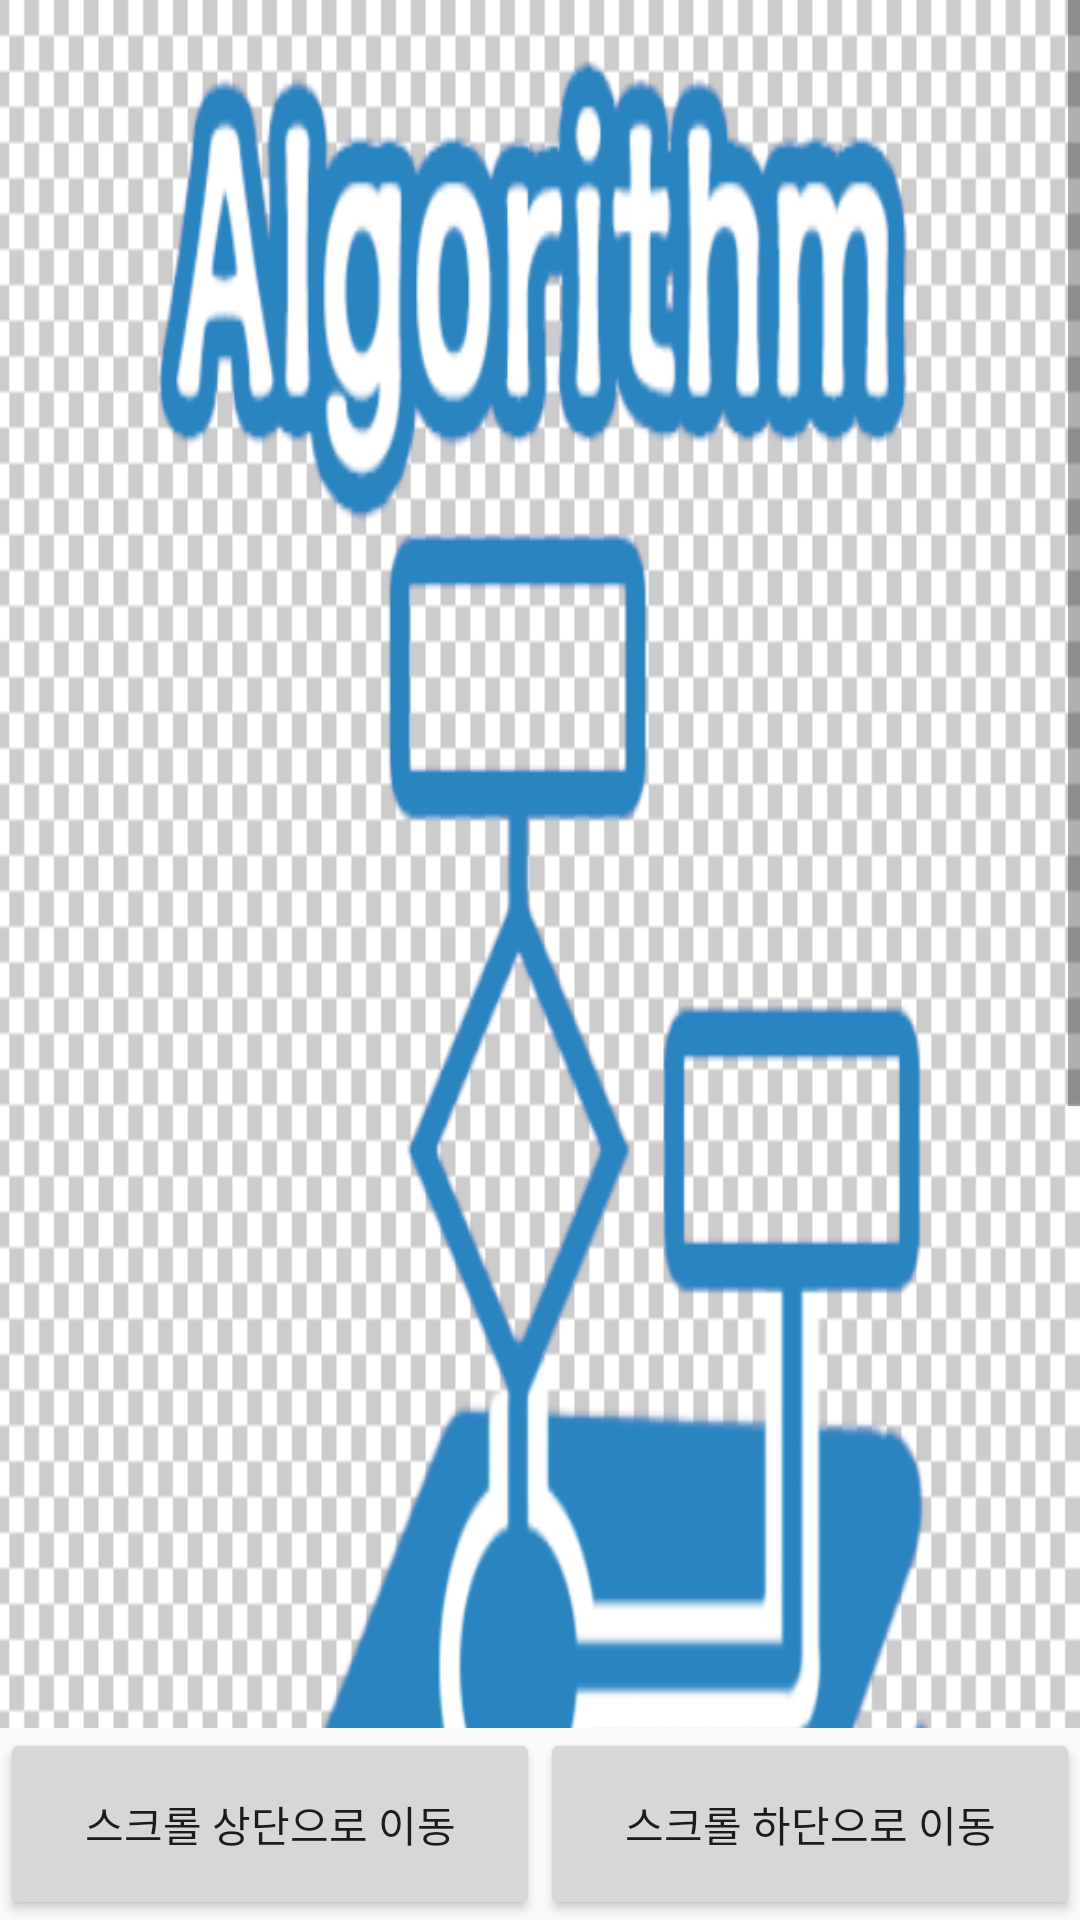

Reconstruct the res/layout file that produces this screen, plus the resources it refers to.
<!-- AndroidManifest.xml: application theme Theme.Github_test_and -->
<!-- res/layout/activity_mainpage.xml -->
<?xml version="1.0" encoding="utf-8"?>
<LinearLayout xmlns:android="http://schemas.android.com/apk/res/android"
    xmlns:app="http://schemas.android.com/apk/res-auto"
    xmlns:tools="http://schemas.android.com/tools"
    android:layout_width="match_parent"
    android:layout_height="match_parent"
    android:orientation="vertical"
    tools:context=".MainActivity">


    <ScrollView
        android:id="@+id/Scroll_View"
        android:layout_width="match_parent"
        android:layout_height="0dp"
        android:layout_weight="9">

        <LinearLayout
            android:layout_width="match_parent"
            android:layout_height="match_parent"
            android:orientation="vertical">


            <ImageView
                android:layout_width="match_parent"
                android:layout_height="900dp"
                android:background="@drawable/algorithm" />


        </LinearLayout>

    </ScrollView>

    <LinearLayout
        android:layout_width="match_parent"
        android:layout_height="0dp"
        android:layout_weight="1"
        android:orientation="horizontal">

        <Button
            android:id="@+id/Button_1"
            android:layout_width="0dp"
            android:layout_height="match_parent"
            android:layout_weight="1"
            android:text="스크롤 상단으로 이동" />


        <Button
            android:id="@+id/Button_2"
            android:layout_width="0dp"
            android:layout_height="match_parent"
            android:layout_weight="1"
            android:text="스크롤 하단으로 이동" />

    </LinearLayout>

</LinearLayout>
<!-- resources referenced by this layout -->
<resources>
  <!-- drawable algorithm: png bitmap (drawable, 100230 bytes) -->
  <style name="Theme.Github_test_and" parent="Theme.AppCompat.Light">
          
          <item name="colorPrimary">@color/purple_500</item>
          <item name="colorPrimaryVariant">@color/purple_700</item>
          <item name="colorOnPrimary">@color/white</item>
          
          <item name="colorSecondary">@color/teal_200</item>
          <item name="colorSecondaryVariant">@color/teal_700</item>
          <item name="colorOnSecondary">@color/black</item>
          
          <item name="android:statusBarColor" tools:targetApi="l">?attr/colorPrimaryVariant</item>
          
          <item name="windowActionBar">false</item>
          <item name="windowNoTitle">true</item>
      </style>
  <!-- not gathered from this repository: default colours our renderer supplied (Android Studio template values) -->
  <color name="purple_500">#FF6200EE</color>
  <color name="purple_700">#FF3700B3</color>
  <color name="teal_200">#FF03DAC5</color>
  <color name="teal_700">#FF018786</color>
  <color name="black">#FF000000</color>
  <color name="white">#FFFFFFFF</color>
</resources>
